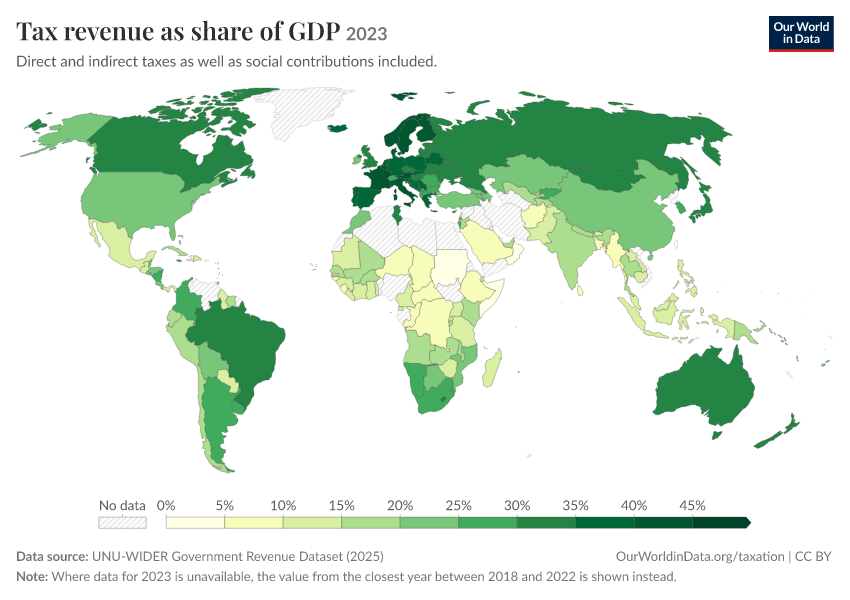

Data behind this chart, as committed beside it:
Entity, Code, Year, Taxes including social contributions, World region according to OWID, Taxes including social contributions (Or…
Afghanistan, AFG, 2023, 6.76, , 2020
Albania, ALB, 2023, 25.47, Europe, 
Angola, AGO, 2023, 17.17, Africa, 
Antigua and Barbuda, ATG, 2023, 18.01, , 2022
Argentina, ARG, 2023, 29.56, , 2022
Armenia, ARM, 2023, 23, Asia, 
Australia, AUS, 2023, 30.36, , 2022
Austria, AUT, 2023, 42.54, Europe, 
Azerbaijan, AZE, 2023, 22.5, Asia, 
Bahamas, BHS, 2023, 17.25, North America, 
Bahrain, BHR, 2023, 2.823, , 2020
Bangladesh, BGD, 2023, 7.295, Asia, 
Barbados, BRB, 2023, 26.16, North America, 
Belarus, BLR, 2023, 35.34, Europe, 
Belgium, BEL, 2023, 42.58, Europe, 
Belize, BLZ, 2023, 21.74, North America, 
Bhutan, BTN, 2023, 12.38, Asia, 
Bolivia, BOL, 2023, 21.51, South America, 
Bosnia and Herzegovina, BIH, 2023, 37.14, Europe, 
Botswana, BWA, 2023, 22.79, Africa, 
Brazil, BRA, 2023, 32.73, , 2022
Brunei, BRN, 2023, 5.606, Asia, 
Bulgaria, BGR, 2023, 29.97, Europe, 
Burkina Faso, BFA, 2023, 18.4, Africa, 
Burundi, BDI, 2023, 16.15, , 2022
Cambodia, KHM, 2023, 11.95, Asia, 
Cameroon, CMR, 2023, 13.04, , 2019
Canada, CAN, 2023, 34.78, North America, 
Cape Verde, CPV, 2023, 18.84, Africa, 
Central African Republic, CAF, 2023, 7.191, , 2022
Chad, TCD, 2023, 5.671, , 2018
Chile, CHL, 2023, 18.88, South America, 
China, CHN, 2023, 22.1, Asia, 
Colombia, COL, 2023, 25.22, South America, 
Comoros, COM, 2023, 8.191, Africa, 
Congo, COG, 2023, 7.833, , 2022
Costa Rica, CRI, 2023, 24.93, North America, 
Cote d'Ivoire, CIV, 2023, 13.6, Africa, 
Croatia, HRV, 2023, 38.01, Europe, 
Cuba, CUB, 2023, 17.7, , 2021
Cyprus, CYP, 2023, 28.15, Europe, 
Czechia, CZE, 2023, 33.7, Europe, 
Democratic Republic of Congo, COD, 2023, 9.332, Africa, 
Denmark, DNK, 2023, 43.39, Europe, 
Djibouti, DJI, 2023, 11.32, , 2020
Dominica, DMA, 2023, 22.26, North America, 
Dominican Republic, DOM, 2023, 14.27, North America, 
Ecuador, ECU, 2023, 15.13, , 2022
El Salvador, SLV, 2023, 20.61, North America, 
Equatorial Guinea, GNQ, 2023, 11.29, Africa, 
Estonia, EST, 2023, 33.51, Europe, 
Eswatini, SWZ, 2023, 27.73, Africa, 
Ethiopia, ETH, 2023, 6.823, Africa, 
Fiji, FJI, 2023, 20.67, Oceania, 
Finland, FIN, 2023, 42.69, Europe, 
France, FRA, 2023, 43.81, Europe, 
Gambia, GMB, 2023, 9.465, Africa, 
Georgia, GEO, 2023, 24.59, Asia, 
Germany, DEU, 2023, 37.48, Europe, 
Ghana, GHA, 2023, 13.54, Africa, 
... 113 more rows
